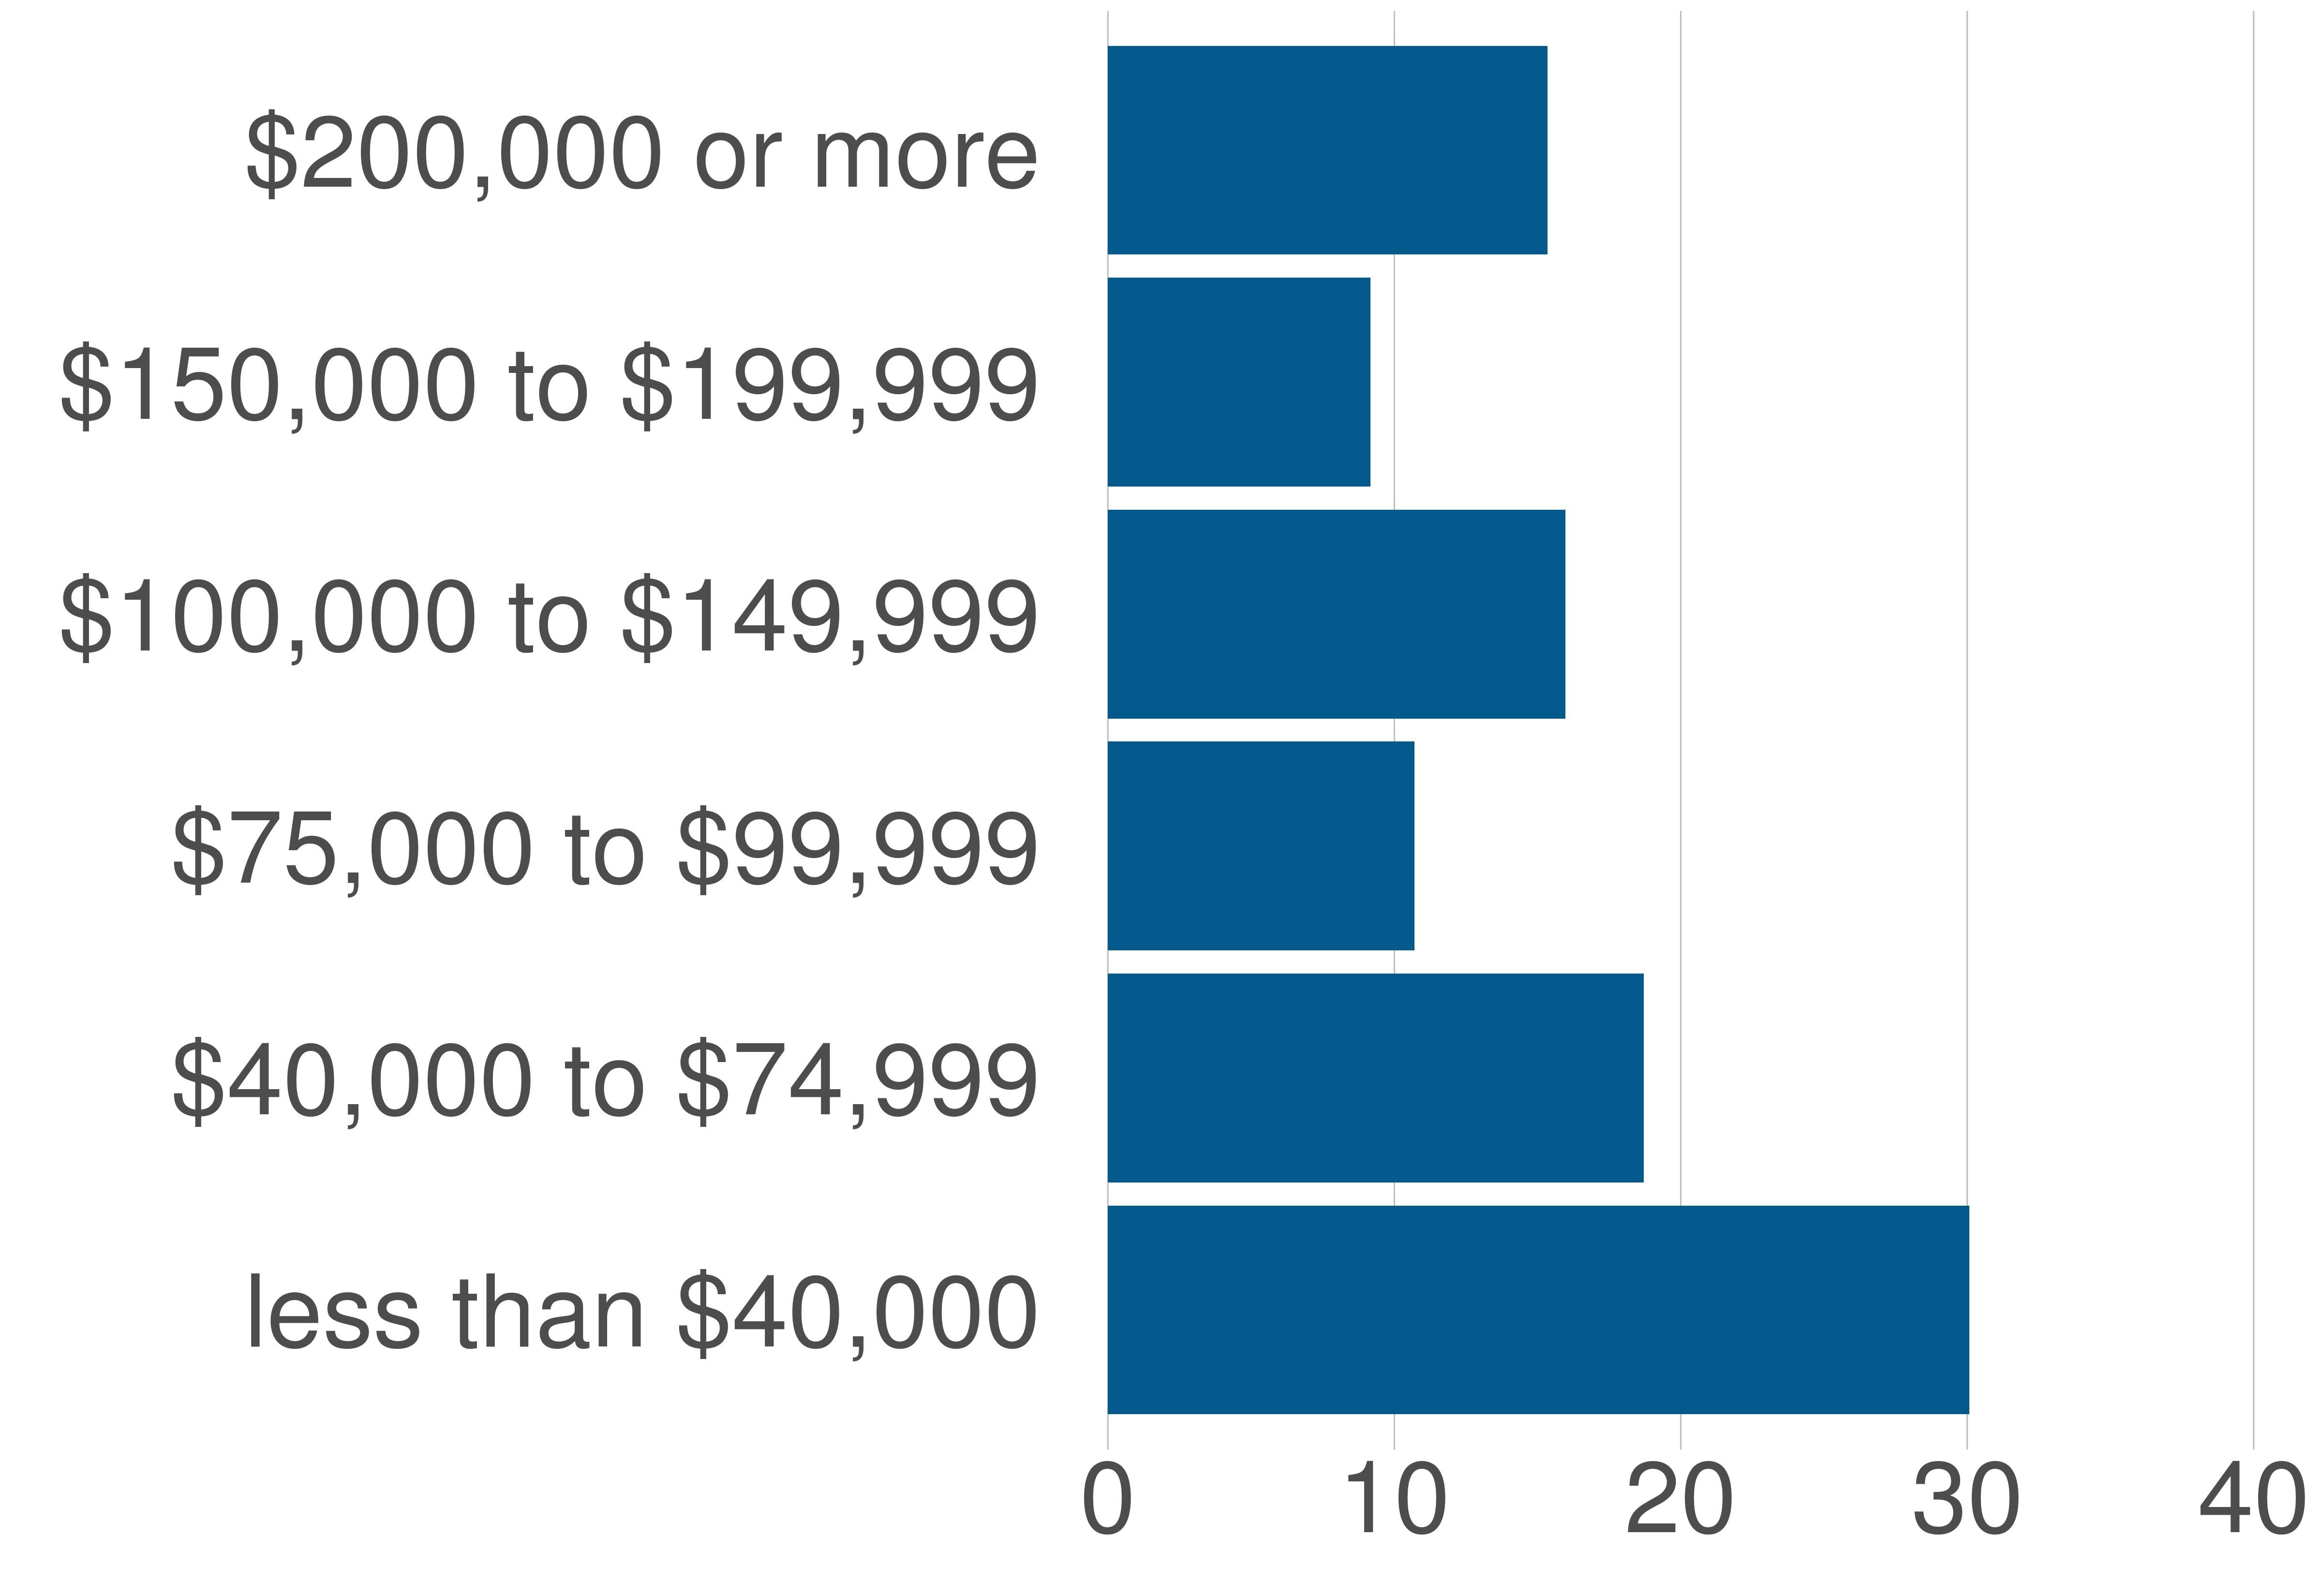

Values plotted in this chart, from the file beside it:
STATE_FIPS, value, county_code, variable, value, value_prop
11, District of Columbia, 001, $75,000 to $99,999, 29781, 10.71
11, District of Columbia, 001, $150,000 to $199,999, 25494, 9.17
11, District of Columbia, 001, $200,000 or more, 42683, 15.35
11, District of Columbia, 001, less than $40,000, 83610, 30.08
11, District of Columbia, 001, $40,000 to $74,999, 52018, 18.71
11, District of Columbia, 001, $100,000 to $149,999, 44399, 15.97
